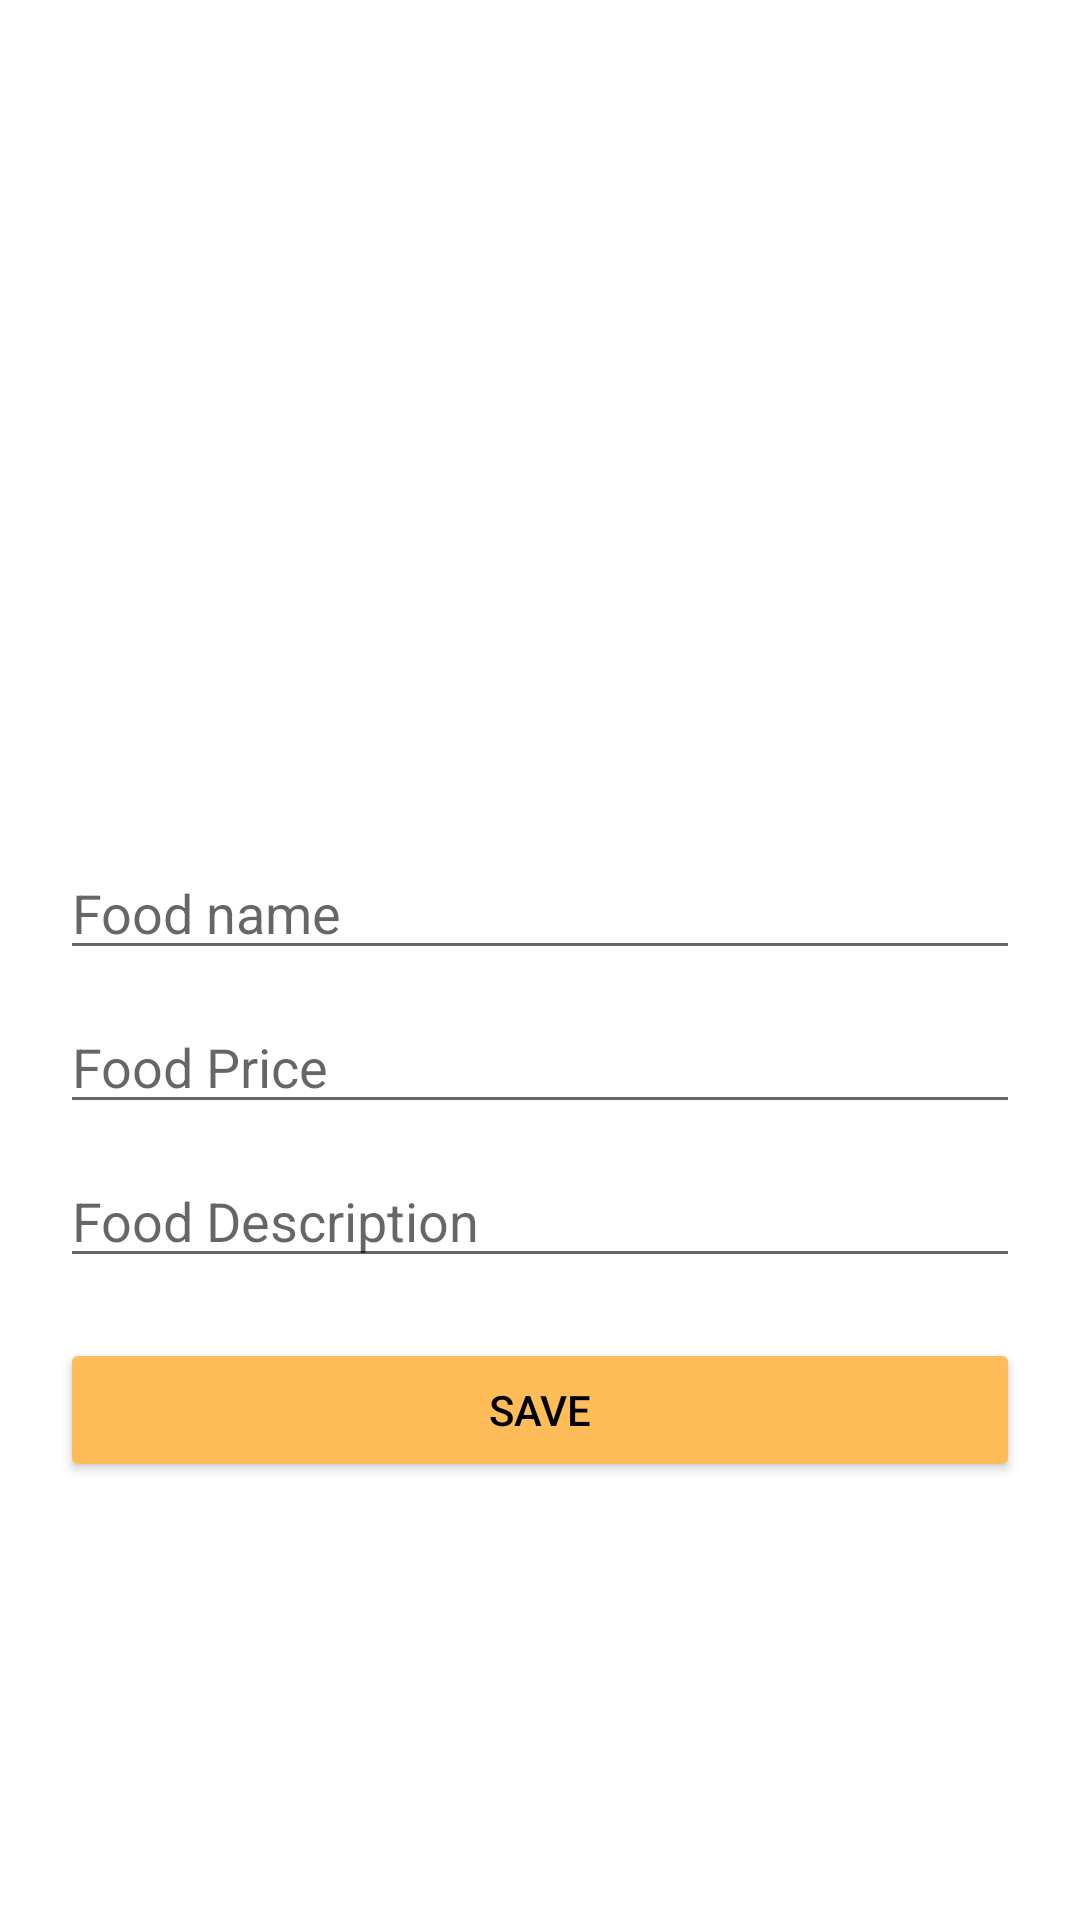

Android layout source for this screen:
<!-- AndroidManifest.xml: application theme Theme.DonateNowApp -->
<!-- res/layout/activity_add_product.xml -->
<?xml version="1.0" encoding="utf-8"?>
<androidx.constraintlayout.widget.ConstraintLayout xmlns:android="http://schemas.android.com/apk/res/android"
    xmlns:app="http://schemas.android.com/apk/res-auto"
    xmlns:tools="http://schemas.android.com/tools"
    android:layout_width="match_parent"
    android:layout_height="match_parent"
    tools:context=".Activities.AddProductActivity">
    <ScrollView
        android:layout_width="match_parent"
        android:layout_height="match_parent">
        <androidx.constraintlayout.widget.ConstraintLayout
            android:layout_width="match_parent"
            android:layout_height="match_parent">

            <androidx.appcompat.widget.LinearLayoutCompat
                android:layout_width="match_parent"
                android:layout_height="match_parent"
                android:orientation="vertical"
                tools:layout_editor_absoluteX="0dp"
                tools:layout_editor_absoluteY="0dp">

                <ImageView
                    android:id="@+id/imageView2"
                    android:scaleType="centerCrop"
                    android:layout_width="match_parent"
                    android:layout_height="250dp"
                    android:layout_margin="16dp"
                    android:src="@mipmap/image_large"
                    app:layout_constraintEnd_toEndOf="parent"
                    app:layout_constraintStart_toStartOf="parent"
                    app:layout_constraintTop_toTopOf="parent" />

                <EditText
                    android:id="@+id/edtname"
                    android:layout_width="match_parent"
                    android:layout_height="wrap_content"
                    android:layout_marginHorizontal="20dp"
                    android:hint="Food name" />

                <EditText
                    android:layout_width="match_parent"
                    android:layout_height="wrap_content"
                    android:layout_marginHorizontal="20dp"
                    android:id="@+id/edtprice"
                    android:layout_marginVertical="10dp"
                    android:hint="Food Price" />

                <EditText
                    android:layout_width="match_parent"
                    android:layout_height="wrap_content"
                    android:layout_marginHorizontal="20dp"
                    android:id="@+id/edtdes"
                    android:hint="Food Description" />



                <Button
                    android:layout_width="match_parent"
                    android:layout_height="wrap_content"
                    android:layout_marginHorizontal="20dp"
                    android:onClick="svaeee"
                    android:textColor="#000"
                    android:backgroundTint="#FFBD59"
                    android:layout_marginVertical="20dp"
                    android:text="Save" />
            </androidx.appcompat.widget.LinearLayoutCompat>
        </androidx.constraintlayout.widget.ConstraintLayout>
    </ScrollView>
</androidx.constraintlayout.widget.ConstraintLayout>
<!-- resources referenced by this layout -->
<resources>
  <style name="Theme.DonateNowApp" parent="Theme.MaterialComponents.DayNight.DarkActionBar">
          
          <item name="colorPrimary">@color/purple_500</item>
          <item name="colorPrimaryVariant">@color/purple_700</item>
          <item name="colorOnPrimary">@color/white</item>
          
          <item name="colorSecondary">@color/teal_200</item>
          <item name="colorSecondaryVariant">@color/teal_700</item>
          <item name="colorOnSecondary">@color/black</item>
          
          <item name="android:statusBarColor" tools:targetApi="l">?attr/colorPrimaryVariant</item>
          
      </style>
  <color name="purple_500">#4DA3DF</color>
  <color name="purple_700">#4DA3DF</color>
  <color name="white">#FFFFFFFF</color>
  <color name="teal_200">#FFBD59</color>
  <color name="teal_700">#4DA3DF</color>
  <color name="black">#FF000000</color>
</resources>
